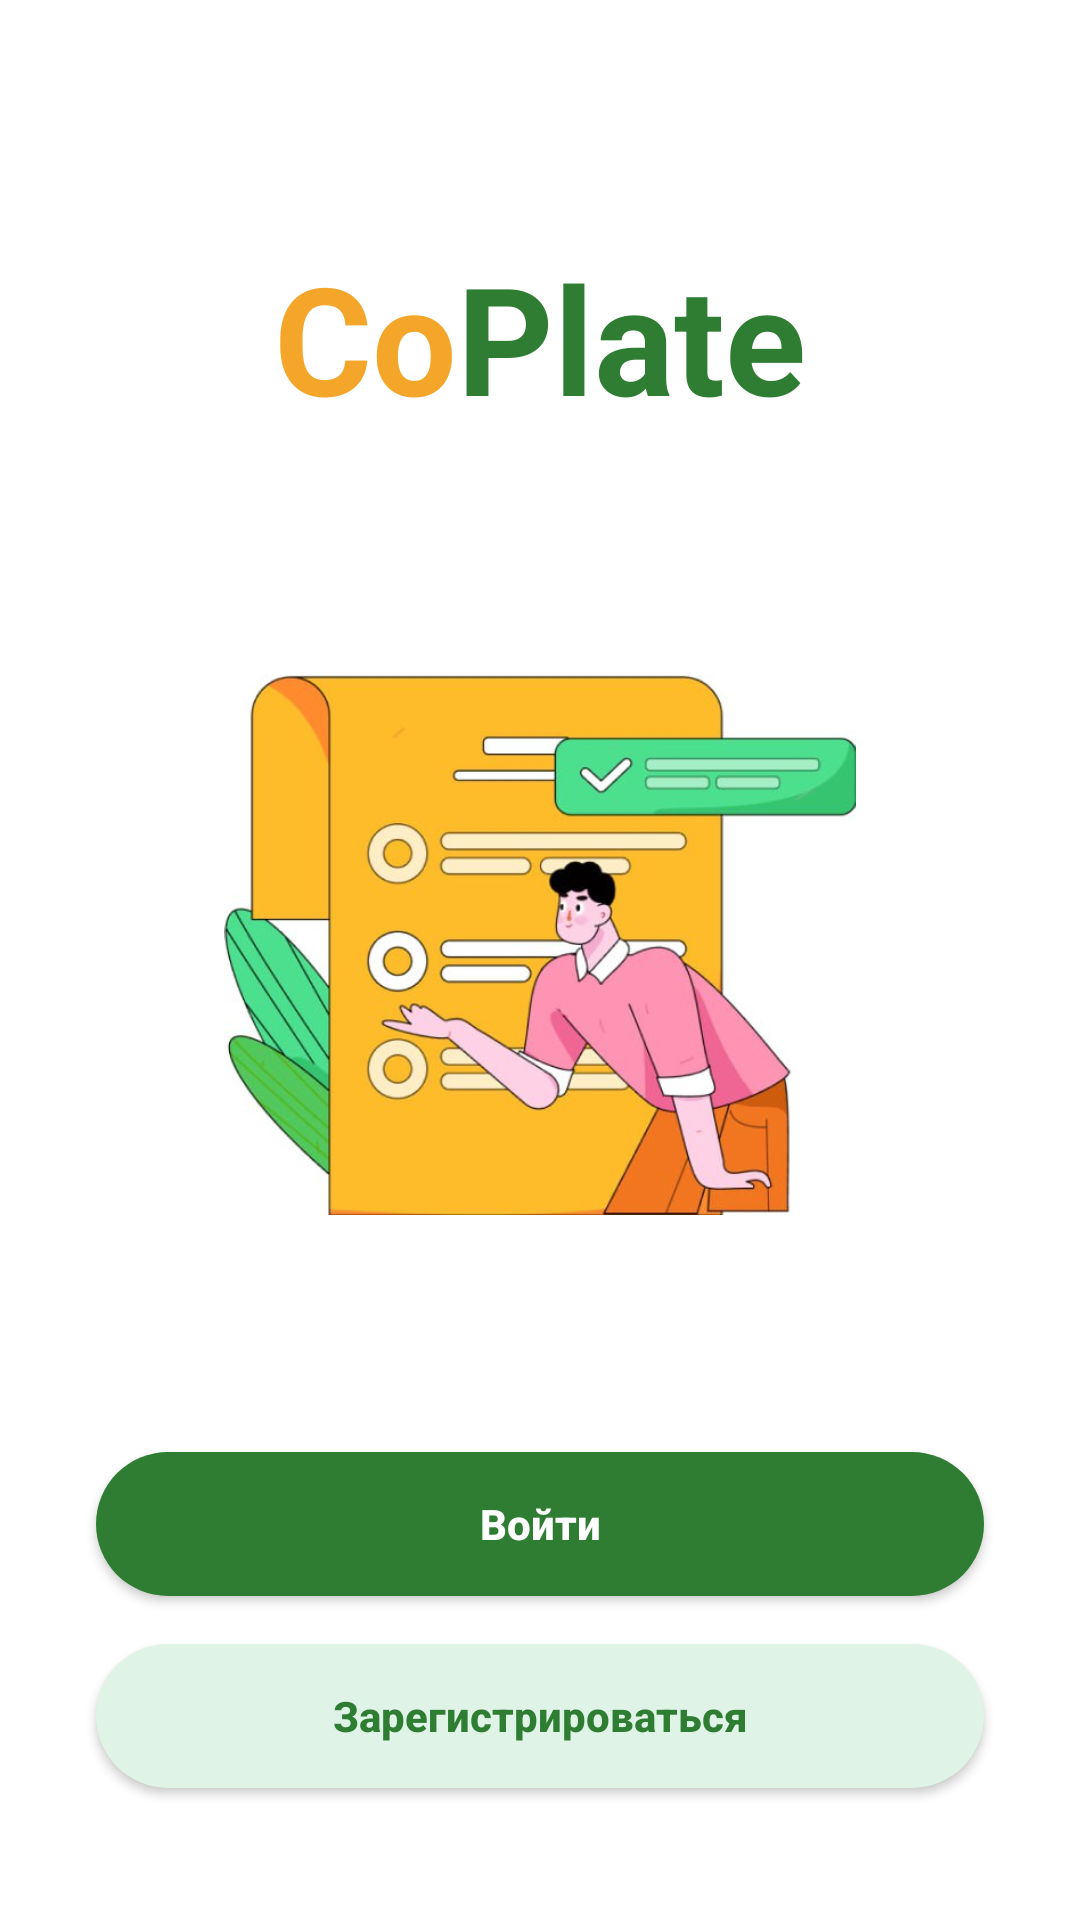

Write the Android layout XML for this screen, with the resource values it uses.
<!-- AndroidManifest.xml: application theme Theme.CoPlate -->
<!-- res/layout/fragment_auth_start.xml -->
<?xml version="1.0" encoding="utf-8"?>
<androidx.constraintlayout.widget.ConstraintLayout xmlns:android="http://schemas.android.com/apk/res/android"
    xmlns:app="http://schemas.android.com/apk/res-auto"
    android:id="@+id/authContainer"
    android:layout_width="match_parent"
    android:layout_height="match_parent"
    android:background="@color/app_window_background">

    <LinearLayout
        android:id="@+id/logo_layout"
        android:layout_width="wrap_content"
        android:layout_height="wrap_content"
        android:orientation="horizontal"
        app:layout_constraintTop_toTopOf="parent"
        app:layout_constraintBottom_toTopOf="@id/imageView"
        app:layout_constraintStart_toStartOf="parent"
        app:layout_constraintEnd_toEndOf="parent"
        app:layout_constraintVertical_bias="0.25">

        <TextView
            android:layout_width="wrap_content"
            android:layout_height="wrap_content"
            android:text="Co"
            android:textSize="50sp"
            android:textStyle="bold"
            android:textColor="@color/app_auth_orange" />
        <TextView
            android:layout_width="wrap_content"
            android:layout_height="wrap_content"
            android:text='Plate'
            android:textSize="50sp"
            android:textStyle="bold"
            android:textColor="@color/app_auth_link_green" />
    </LinearLayout>

    <ImageView
        android:id="@+id/imageView"
        android:layout_width="220dp"
        android:layout_height="180dp"
        android:scaleType="fitCenter"
        android:src="@drawable/co_plate"
        app:layout_constraintTop_toBottomOf="@id/logo_layout"
        app:layout_constraintBottom_toTopOf="@id/btnLogin"
        app:layout_constraintStart_toStartOf="parent"
        app:layout_constraintEnd_toEndOf="parent"
        app:layout_constraintVertical_bias="0.25"
        />


    <androidx.appcompat.widget.AppCompatButton
        android:id="@+id/btnLogin"
        android:layout_width="0dp"
        android:layout_height="48dp"
        android:layout_marginStart="32dp"
        android:layout_marginEnd="32dp"
        android:layout_marginBottom="16dp"
        android:background="@drawable/btn_green_solid"
        android:text="@string/login"
        android:textAllCaps="false"
        android:textColor="@android:color/white"
        android:textStyle="bold"
        app:layout_constraintBottom_toTopOf="@id/btnRegister"
        app:layout_constraintEnd_toEndOf="parent"
        app:layout_constraintHorizontal_bias="0.0"
        app:layout_constraintStart_toStartOf="parent" />

    <androidx.appcompat.widget.AppCompatButton
        android:id="@+id/btnRegister"
        android:layout_width="0dp"
        android:layout_height="48dp"
        android:layout_marginStart="32dp"
        android:layout_marginEnd="32dp"
        android:layout_marginBottom="44dp"
        android:background="@drawable/btn_green_light"
        android:text="Зарегистрироваться"
        android:textAllCaps="false"
        android:textColor="@color/app_auth_link_green"
        android:textStyle="bold"
        app:layout_constraintBottom_toBottomOf="parent"
        app:layout_constraintEnd_toEndOf="parent"
        app:layout_constraintHorizontal_bias="0.0"
        app:layout_constraintStart_toStartOf="parent" />


</androidx.constraintlayout.widget.ConstraintLayout>
<!-- resources referenced by this layout -->
<resources>
  <color name="app_auth_link_green">#2E7D32</color>
  <color name="app_auth_orange">#F4A62A</color>
  <color name="app_window_background">#FFFFFF</color>
  <!-- drawable btn_green_light (drawable) -->
  <?xml version="1.0" encoding="utf-8"?>
  <shape xmlns:android="http://schemas.android.com/apk/res/android">
      <solid android:color="@color/app_family_soft_field"/>
      <corners android:radius="24dp"/>
  </shape>
  <!-- drawable btn_green_solid (drawable) -->
  <?xml version="1.0" encoding="utf-8"?>
  <shape xmlns:android="http://schemas.android.com/apk/res/android">
      <solid android:color="@color/app_auth_header_green"/>
      <corners android:radius="24dp"/>
  </shape>
  <!-- drawable co_plate: jpg bitmap (drawable, 38168 bytes) -->
  <string name="login">Войти</string>
  <style name="Theme.CoPlate" parent="Base.Theme.CoPlate" />
  <color name="app_family_soft_field">#DFF3E6</color>
  <color name="app_auth_header_green">#2E7D32</color>
  <style name="Base.Theme.CoPlate" parent="Theme.Material3.DayNight.NoActionBar">
          <item name="android:windowBackground">@color/app_window_background</item>
          <item name="android:colorBackground">@color/app_window_background</item>
          <item name="android:statusBarColor">@color/app_status_bar</item>
          <item name="android:navigationBarColor">@color/app_nav_bar</item>
          <item name="android:windowLightStatusBar">true</item>
          <item name="android:windowLightNavigationBar">true</item>
          <item name="colorPrimary">@color/md_primary</item>
          <item name="colorOnPrimary">@color/md_on_primary</item>
          <item name="colorPrimaryContainer">@color/md_primary_container</item>
          <item name="colorOnPrimaryContainer">@color/md_on_primary_container</item>
          <item name="colorSecondary">@color/md_secondary</item>
          <item name="colorOnSecondary">@color/md_on_secondary</item>
          <item name="colorSecondaryContainer">@color/md_secondary_container</item>
          <item name="colorOnSecondaryContainer">@color/md_on_secondary_container</item>
          <item name="colorTertiary">@color/md_tertiary</item>
          <item name="colorOnTertiary">@color/md_on_tertiary</item>
          <item name="colorTertiaryContainer">@color/md_tertiary_container</item>
          <item name="colorOnTertiaryContainer">@color/md_on_tertiary_container</item>
          <item name="colorSurface">@color/app_window_background</item>
          <item name="colorOnSurface">@color/app_text_primary</item>
      </style>
  <color name="app_status_bar">#E8F5E9</color>
  <color name="app_nav_bar">#ACE7C7</color>
  <color name="md_primary">#3A873C</color>
  <color name="md_on_primary">#FFFFFF</color>
  <color name="md_primary_container">#C8F2D9</color>
  <color name="md_on_primary_container">#0F3D1A</color>
  <color name="md_secondary">#258B4E</color>
  <color name="md_on_secondary">#FFFFFF</color>
  <color name="md_secondary_container">#E7FAEF</color>
  <color name="md_on_secondary_container">#1F2A24</color>
  <color name="md_tertiary">#388E3C</color>
  <color name="md_on_tertiary">#FFFFFF</color>
  <color name="md_tertiary_container">#DFF3E6</color>
  <color name="md_on_tertiary_container">#0F3D1A</color>
  <color name="app_text_primary">#1F2A24</color>
</resources>
